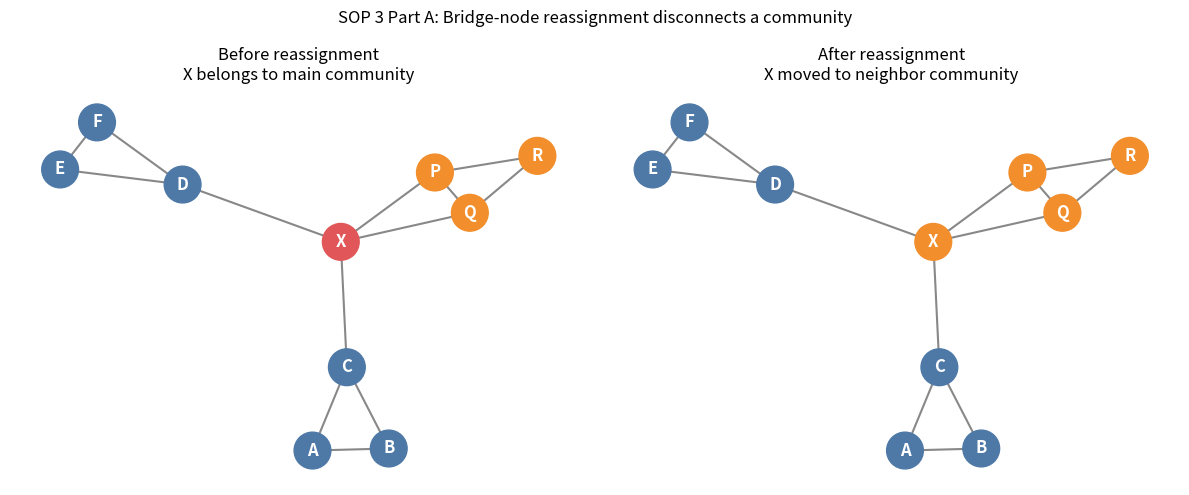

Recreate this plot in Python.
"""
SOP 3 (Part A only): Bridge-node reassignment can disconnect a community.

This script is for bridge-node demonstration:
1) Build a small graph with one bridge node.
2) Show that the source community is connected before reassignment.
3) Reassign the bridge node to a neighboring community.
4) Show that the source community becomes disconnected.
5) Save a simple before/after figure.
"""

import matplotlib
import networkx as nx

matplotlib.use("Agg")
import matplotlib.pyplot as plt


def build_bridge_demo_graph() -> nx.Graph:
	"""Create a small graph where one node acts as a structural bridge."""
	g = nx.Graph()

	# Main community has two dense subgroups connected only through node X.
	g.add_edges_from([
		("A", "B"),
		("B", "C"),
		("A", "C"),  # left triangle
		("D", "E"),
		("E", "F"),
		("D", "F"),  # right triangle
		("C", "X"),
		("D", "X"),  # X is the sole connector between left/right
	])

	# Neighbor community (dense) that can attract X during greedy moves.
	g.add_edges_from([
		("P", "Q"),
		("Q", "R"),
		("P", "R"),  # triangle
		("X", "P"),
		("X", "Q"),  # extra pull toward neighbor community
	])

	return g


def is_connected_subgraph(g: nx.Graph, nodes: set[str]) -> bool:
	"""Connectivity test for one community."""
	sub = g.subgraph(nodes)
	if sub.number_of_nodes() == 0:
		return True
	return nx.is_connected(sub)


def save_before_after_figure(
	g: nx.Graph,
	before_main: set[str],
	before_neighbor: set[str],
	after_main: set[str],
	after_neighbor: set[str],
	out_file: str = "sop3.png",
) -> None:
	"""Plot the partition before/after moving bridge node X."""
	fig, axes = plt.subplots(1, 2, figsize=(12, 5))
	fig.suptitle("SOP 3 Part A: Bridge-node reassignment disconnects a community")

	pos = nx.spring_layout(g, seed=10)
	bridge_node = "X"

	def draw_panel(ax, main_comm: set[str], neighbor_comm: set[str], title: str) -> None:
		colors = []
		for n in g.nodes():
			if n == bridge_node and n in main_comm:
				colors.append("#e15759")  # red: bridge in main community
			elif n in main_comm:
				colors.append("#4e79a7")  # blue: main community
			elif n in neighbor_comm:
				colors.append("#f28e2b")  # orange: neighbor community
			else:
				colors.append("#999999")

		nx.draw_networkx_edges(g, pos=pos, ax=ax, edge_color="#888888", width=1.5)
		nx.draw_networkx_nodes(g, pos=pos, ax=ax, node_color=colors, node_size=700)
		nx.draw_networkx_labels(g, pos=pos, ax=ax, font_color="white", font_weight="bold")
		ax.set_title(title)
		ax.axis("off")

	draw_panel(
		axes[0],
		before_main,
		before_neighbor,
		"Before reassignment\nX belongs to main community",
	)
	draw_panel(
		axes[1],
		after_main,
		after_neighbor,
		"After reassignment\nX moved to neighbor community",
	)

	plt.tight_layout()
	fig.savefig(out_file, dpi=150, bbox_inches="tight")


def main() -> None:
	print("=" * 62)
	print("SOP 3 Part A - Bridge Node Reassignment Demonstration")
	print("=" * 62)

	g = build_bridge_demo_graph()
	print(f"Nodes: {g.number_of_nodes()} | Edges: {g.number_of_edges()}")

	# Before: X is part of the main community.
	before_main = {"A", "B", "C", "D", "E", "F", "X"}
	before_neighbor = {"P", "Q", "R"}

	# After greedy move: X is reassigned to the neighbor community.
	after_main = {"A", "B", "C", "D", "E", "F"}
	after_neighbor = {"P", "Q", "R", "X"}

	before_connected = is_connected_subgraph(g, before_main)
	after_connected = is_connected_subgraph(g, after_main)

	print("\nConnectivity check for main community:")
	print(f"  Before reassignment: connected = {before_connected}")
	print(f"  After reassignment : connected = {after_connected}")

	if not after_connected:
		comps = [sorted(c) for c in nx.connected_components(g.subgraph(after_main))]
		print(f"  Main community fragments: {comps}")

	save_before_after_figure(
		g,
		before_main,
		before_neighbor,
		after_main,
		after_neighbor,
	)
	print("\nFigure saved: sop3.png")


if __name__ == "__main__":
	main()
